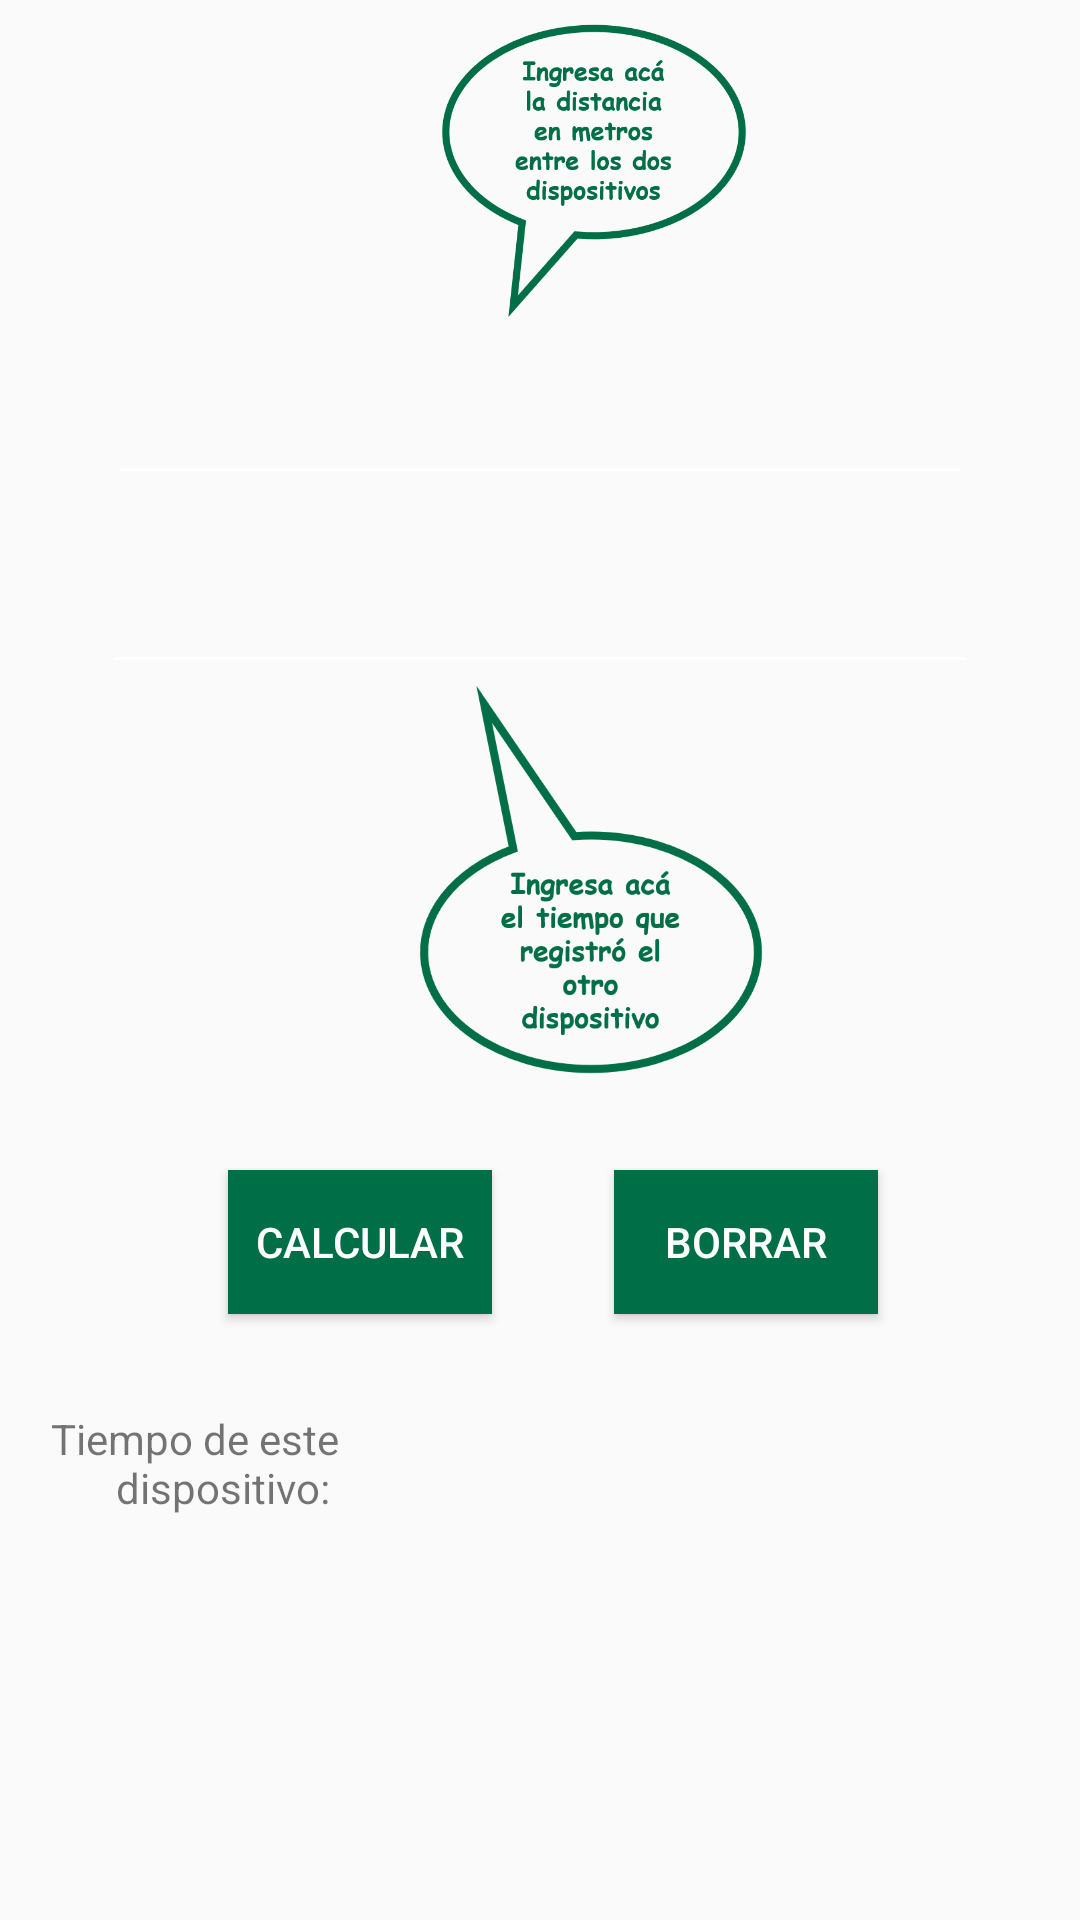

Produce the Android XML layout that renders to this screen, including the resource entries it uses.
<!-- AndroidManifest.xml: application theme AppTheme -->
<!-- res/layout/activity_experiment_mur_sound.xml -->
<?xml version="1.0" encoding="utf-8"?>
<androidx.constraintlayout.widget.ConstraintLayout xmlns:android="http://schemas.android.com/apk/res/android"
    xmlns:app="http://schemas.android.com/apk/res-auto"
    xmlns:tools="http://schemas.android.com/tools"
    android:layout_width="match_parent"
    android:layout_height="match_parent"
    tools:context=".ExperimentMurSound"
    android:background="@drawable/background">

    <Button
        android:id="@+id/buttonMurSound"
        android:layout_width="wrap_content"
        android:layout_height="wrap_content"
        android:layout_marginStart="76dp"
        android:layout_marginTop="32dp"
        android:background="@color/colorPrimary"
        android:text="Calcular"
        android:textColor="@android:color/white"
        app:layout_constraintStart_toStartOf="parent"
        app:layout_constraintTop_toBottomOf="@+id/imageView5" />

    <EditText
        android:id="@+id/timeSoundOther"
        android:layout_width="292dp"
        android:layout_height="47dp"
        android:layout_marginTop="16dp"
        android:ems="10"
        android:hint=""
        android:inputType="number"
        android:textSize="14sp"
        app:layout_constraintEnd_toEndOf="parent"
        app:layout_constraintStart_toStartOf="parent"
        app:layout_constraintTop_toBottomOf="@+id/distanceMurSound" />

    <EditText
        android:id="@+id/distanceMurSound"
        android:layout_width="288dp"
        android:layout_height="51dp"
        android:layout_marginTop="8dp"
        android:ems="10"
        android:hint=""
        android:inputType="numberDecimal"
        app:layout_constraintEnd_toEndOf="parent"
        app:layout_constraintStart_toStartOf="parent"
        app:layout_constraintTop_toBottomOf="@+id/info2mur" />

    <Button
        android:id="@+id/eraseTime"
        android:layout_width="wrap_content"
        android:layout_height="wrap_content"
        android:layout_marginTop="32dp"
        android:layout_marginEnd="32dp"
        android:background="@color/colorPrimary"
        android:text="Borrar"
        android:textColor="@android:color/white"
        app:layout_constraintEnd_toEndOf="parent"
        app:layout_constraintHorizontal_bias="0.537"
        app:layout_constraintStart_toEndOf="@+id/buttonMurSound"
        app:layout_constraintTop_toBottomOf="@+id/imageView5" />

    <ImageView
        android:id="@+id/info2mur"
        android:layout_width="192dp"
        android:layout_height="98dp"
        android:layout_marginTop="8dp"
        app:layout_constraintEnd_toEndOf="parent"
        app:layout_constraintStart_toStartOf="@+id/distanceMurSound"
        app:layout_constraintTop_toTopOf="parent"
        app:srcCompat="@drawable/info2mur" />

    <ImageView
        android:id="@+id/imageView5"
        android:layout_width="190dp"
        android:layout_height="130dp"
        app:layout_constraintEnd_toEndOf="parent"
        app:layout_constraintStart_toStartOf="@+id/timeSoundOther"
        app:layout_constraintTop_toBottomOf="@+id/timeSoundOther"
        app:srcCompat="@drawable/info1mur" />

    <TextView
        android:id="@+id/timeSoundThis"
        android:layout_width="263dp"
        android:layout_height="41dp"
        android:layout_marginStart="16dp"
        android:layout_marginTop="32dp"
        app:layout_constraintEnd_toEndOf="parent"
        app:layout_constraintHorizontal_bias="0.285"
        app:layout_constraintStart_toEndOf="@+id/textViewTimeThis"
        app:layout_constraintTop_toBottomOf="@+id/eraseTime" />

    <TextView
        android:id="@+id/textViewTimeThis"
        android:layout_width="101dp"
        android:layout_height="64dp"
        android:layout_marginStart="12dp"
        android:layout_marginTop="32dp"
        android:text="Tiempo de este dispositivo: "
        android:textAlignment="viewEnd"
        app:layout_constraintStart_toStartOf="parent"
        app:layout_constraintTop_toBottomOf="@+id/buttonMurSound" />

    <TextView
        android:id="@+id/textViewTemperature"
        android:layout_width="wrap_content"
        android:layout_height="wrap_content"
        android:layout_marginTop="32dp"
        android:text=""
        app:layout_constraintEnd_toStartOf="@+id/info2mur"
        app:layout_constraintStart_toStartOf="parent"
        app:layout_constraintTop_toTopOf="parent" />


</androidx.constraintlayout.widget.ConstraintLayout>
<!-- resources referenced by this layout -->
<resources>
  <color name="colorPrimary">#006E47</color>
  <!-- drawable info1mur: png bitmap (drawable, 28342 bytes) -->
  <!-- drawable info2mur: png bitmap (drawable, 27671 bytes) -->
  <style name="AppTheme" parent="Theme.AppCompat.Light.NoActionBar">
          <item name="android:textColorSecondary">#FFFFFF</item>
          
          <item name="colorPrimary">@color/colorPrimary</item>
          <item name="colorPrimaryDark">@color/colorPrimaryDark</item>
          <item name="colorAccent">@color/colorAccent</item>
          <item name="windowNoTitle">true</item>
      </style>
  <color name="colorPrimaryDark">#006E47</color>
  <color name="colorAccent">#FFC000</color>
</resources>
